Run: headless pygame with SDL's dummy video driver; simulated clock (each Clock.tick advances the game by its frame time, no real sleeping); random seed 0; keys injected as events and as key.get_pressed() state; no mouse input.
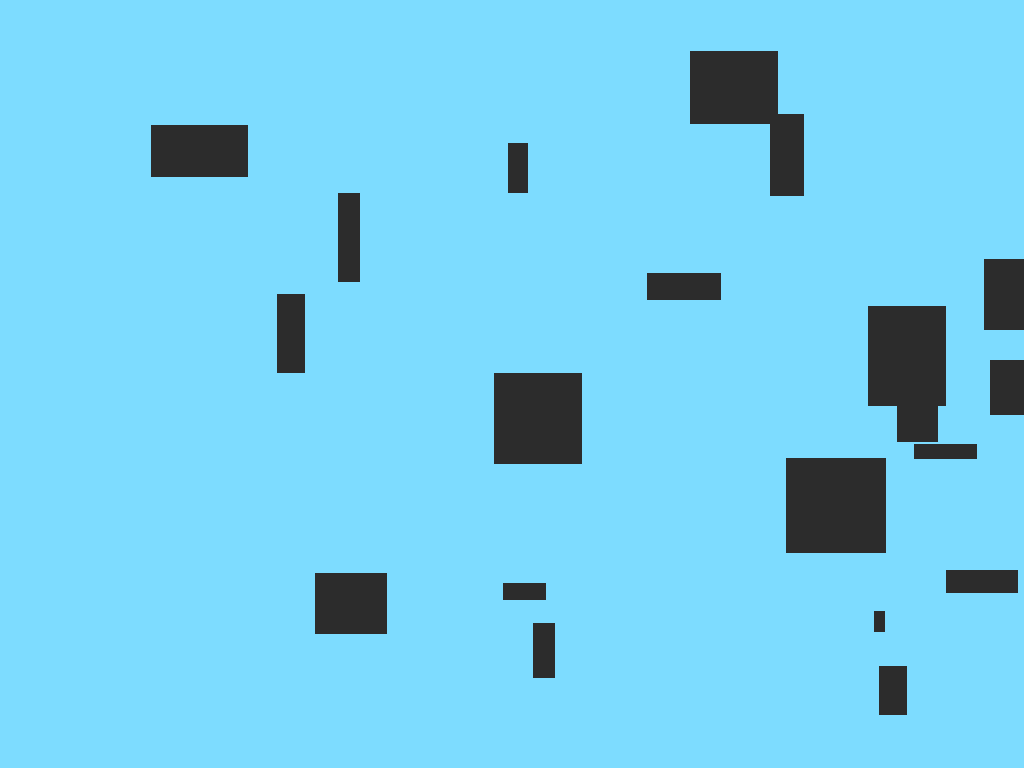
Frame 1 of 4 · flips 1–60 · no input
Frame 2 of 4 · flips 61–180 · tapped SPACE, RETURN · held RIGHT (→), D · screen unchanged from frame 1, image omitted
Frame 3 of 4 · flips 181–300 · held DOWN (↓), S · screen unchanged from frame 2, image omitted
Frame 4 of 4 · flips 301–420 · held LEFT (←), A, UP (↑), W · screen unchanged from frame 3, image omitted

The pygame program that drew these frames:

#!/usr/bin/env python

import pygame
import random

class World:
    def __init__ (self):
        self.dimension = (1024,768)
        self.population = 10
        self.numObstacles = 10
        self.bgColor = (125, 220, 255, 0)
        self.obsColor = (44, 44, 44, 0)
        self.obstacles = list()

    def setDimension (self, dim):
        self.dimension = dim
        
    def setPopulation (self, pop):
        self.population = pop
        
    def setNumObstacles (self, obs):
        self.numObstacles = obs

    def _initObstacles (self):
        for o in range (self.numObstacles):
            x = random.randint (50, self.dimension[0])
            y = random.randint (50, self.dimension[1])
            w = random.randint (10, 100)
            h = random.randint (10, 100)
            obst = pygame.Rect (x, y, w, h)
            self.obstacles.append (obst)

    def _drawObstacles (self):
        for o in self.obstacles:
            pygame.draw.rect (self.screen, self.obsColor, o, 0)

    def start (self):
        stopWorld = False
        self.screen = pygame.display.set_mode (self.dimension)
        self.screen.fill (self.bgColor)
        self._initObstacles ()
        self._drawObstacles ()
        
        while not stopWorld:
            for event in pygame.event.get ():
                if event.type == pygame.QUIT:
                    stopWorld = True
            pygame.display.flip ()
            

def main ():
    pygame.init ()
    world = World ()
    world.setDimension ((1024, 768))
    world.setPopulation (1)
    world.setNumObstacles (20)
    
    world.start()

if __name__ == '__main__':
    main ()
